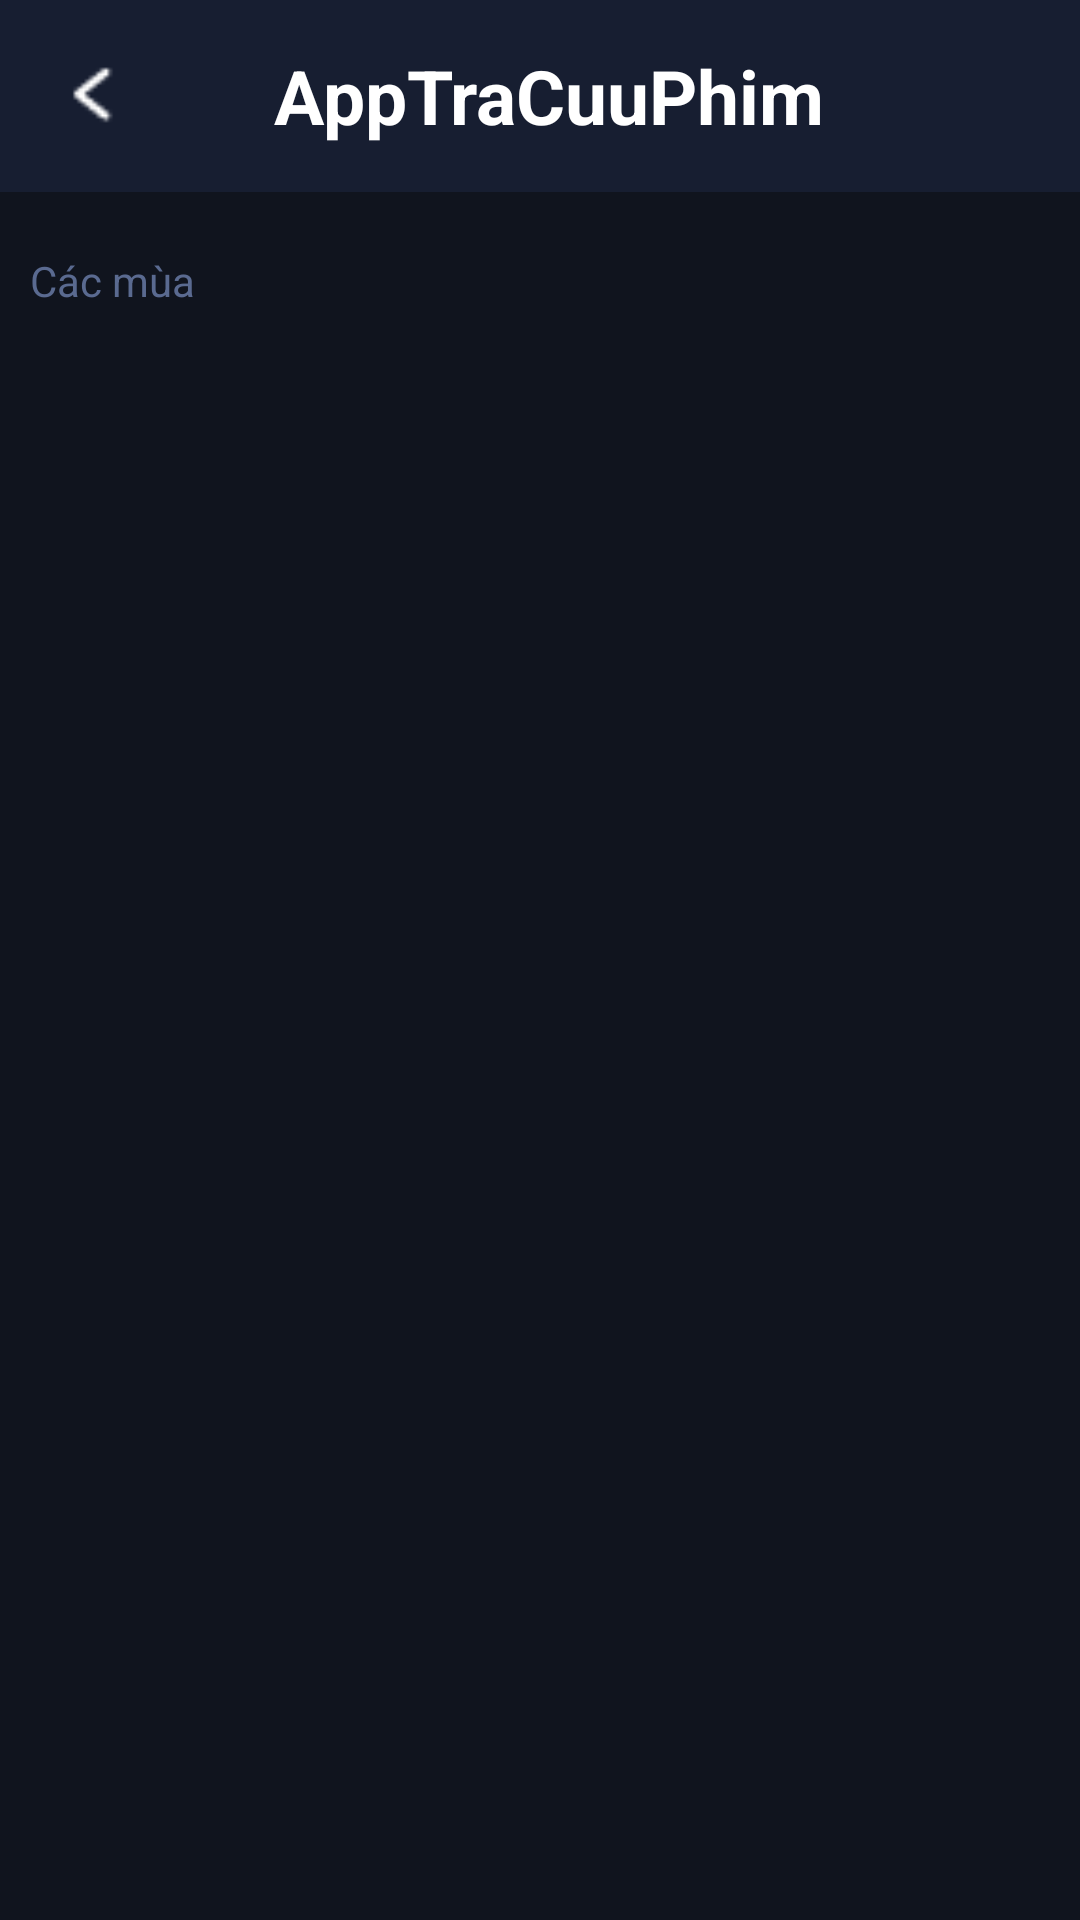

This screen was rendered from an Android layout file. Write that file and the resources it references.
<!-- AndroidManifest.xml: application theme Theme.AppTraCuuPhim -->
<!-- res/layout/activity_season.xml -->
<?xml version="1.0" encoding="utf-8"?>
<LinearLayout xmlns:android="http://schemas.android.com/apk/res/android"
    xmlns:app="http://schemas.android.com/apk/res-auto"
    xmlns:tools="http://schemas.android.com/tools"
    android:layout_width="match_parent"
    android:layout_height="match_parent"
    android:orientation="vertical"
    tools:context=".activity.SeasonActivity"
    android:background="@color/body_color">
    <include
        android:id="@+id/toolbar"
        layout="@layout/toolbar"/>
    <include
        android:id="@+id/content_season"
        layout="@layout/content_season"/>
</LinearLayout>
<!-- res/layout/toolbar.xml (included above) -->
<?xml version="1.0" encoding="utf-8"?>
<androidx.appcompat.widget.Toolbar xmlns:android="http://schemas.android.com/apk/res/android"
    android:id="@+id/toolbar"
    android:layout_width="match_parent"
    android:layout_height="wrap_content"
    android:background="@color/header_color">
    <RelativeLayout
        android:layout_width="match_parent"
        android:layout_height="wrap_content"
        android:layout_marginRight="10dp">
        <ImageView
            android:id="@+id/back_btn"
            android:layout_width="30dp"
            android:layout_height="30dp"
            android:src="@drawable/arrow_left"
            android:layout_centerVertical="true"/>
        <TextView
            android:layout_width="match_parent"
            android:layout_height="wrap_content"
            android:text="@string/app_name"
            android:id="@+id/toolbar_title"
            android:gravity="center_horizontal"
            android:textStyle="bold"
            android:textColor="@color/white"
            android:textSize="25dp" />
    </RelativeLayout>
</androidx.appcompat.widget.Toolbar>
<!-- res/layout/content_season.xml (included above) -->
<?xml version="1.0" encoding="utf-8"?>
<androidx.core.widget.NestedScrollView xmlns:android="http://schemas.android.com/apk/res/android"
    android:layout_width="match_parent"
    android:layout_height="match_parent">
    <LinearLayout
        android:layout_width="match_parent"
        android:layout_height="wrap_content"
        android:orientation="vertical">
        <TextView
            android:layout_width="match_parent"
            android:layout_height="wrap_content"
            android:layout_marginTop="20dp"
            android:text="Các mùa"
            android:textColor="@color/color"
            android:layout_marginHorizontal="10dp"/>
        <androidx.recyclerview.widget.RecyclerView
            android:id="@+id/recycleview_season"
            android:layout_width="match_parent"
            android:layout_height="wrap_content"
            android:layout_marginVertical="9dp"/>
        <androidx.recyclerview.widget.RecyclerView
            android:id="@+id/recycleview_list_episode"
            android:layout_width="match_parent"
            android:layout_height="wrap_content"
            android:layout_marginHorizontal="10dp"/>
    </LinearLayout>
</androidx.core.widget.NestedScrollView>
<!-- resources referenced by this layout -->
<resources>
  <color name="body_color">#10141E</color>
  <color name="color">#5A6A90</color>
  <color name="header_color">#171E31</color>
  <color name="white">#FFFFFFFF</color>
  <!-- drawable arrow_left: png bitmap (drawable, 269 bytes) -->
  <string name="app_name">AppTraCuuPhim</string>
  <style name="Theme.AppTraCuuPhim" parent="Base.Theme.AppTraCuuPhim" />
  <style name="Base.Theme.AppTraCuuPhim" parent="Theme.Material3.DayNight.NoActionBar">
          
           <item name="colorPrimary">@color/header_color</item>
      </style>
</resources>
